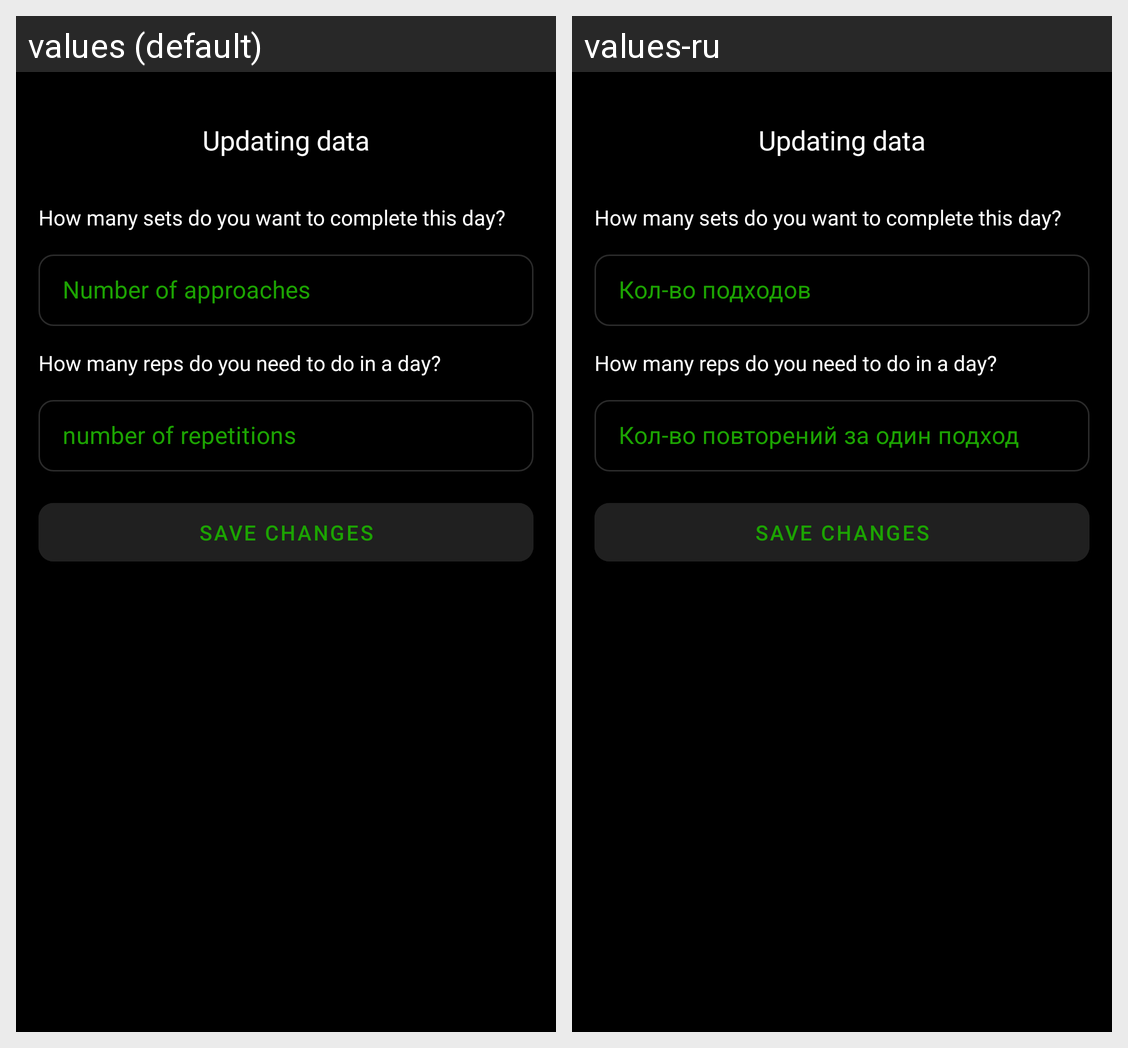

Translations of the strings shown on this Android screen, per locale in the grid:
Android screen res/layout/update_current_data_layout.xml rendered under 2 locales, left to right: values (default), values-ru. Device: Nexus 5 (rendered at 1080×1920; each locale shown at half size, 540×960, under a caption strip naming it); theme Theme.MySportickAppDev43.
Strings drawn on this screen, with the default value and each locale's value (text and hints the layout hard-codes, and strings that could not be matched under every locale, appear in the picture but are not listed):

how_many_sets_do_you_want_to_complete_this_day
  values: How many sets do you want to complete this day?
  values-ru: How many sets do you want to complete this day?

number_of_approaches
  values: Number of approaches
  values-ru: Кол-во подходов

how_many_reps_do_you_need_to_do_in_a_day
  values: How many reps do you need to do in a day?
  values-ru: How many reps do you need to do in a day?

number_of_repetitions
  values: number of repetitions
  values-ru: Кол-во повторений за один подход

save
  values: save changes
  values-ru: save changes
